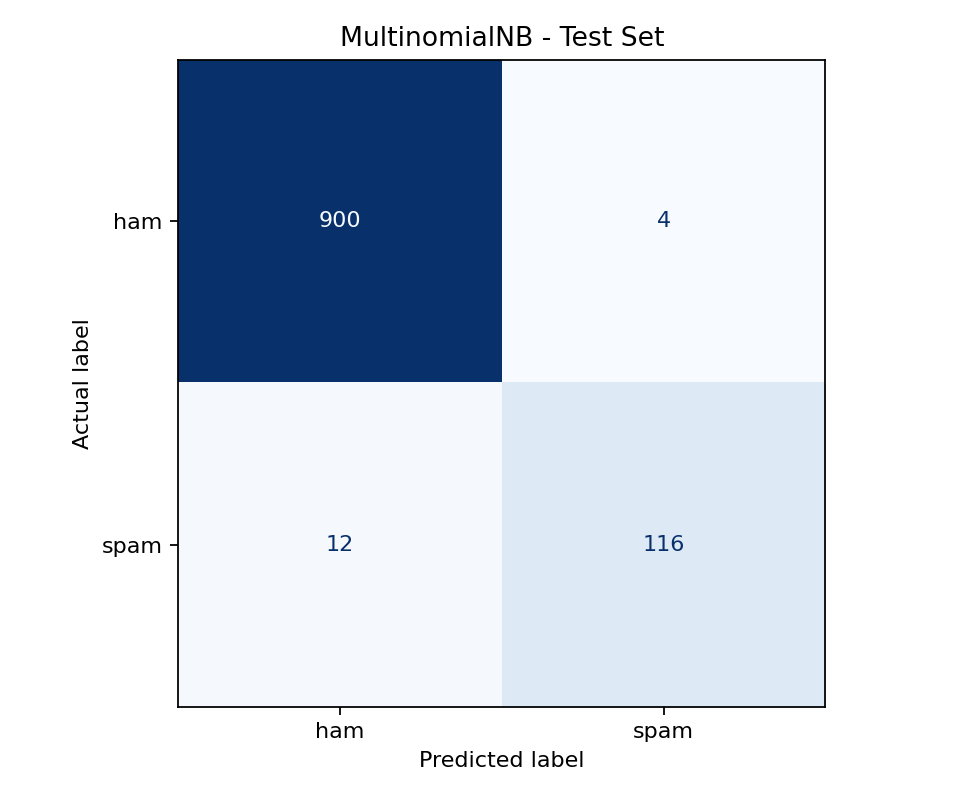

The table this chart was drawn from, first rows:
actual_class, predicted_ham, predicted_spam
actual_ham, 900, 4
actual_spam, 12, 116
